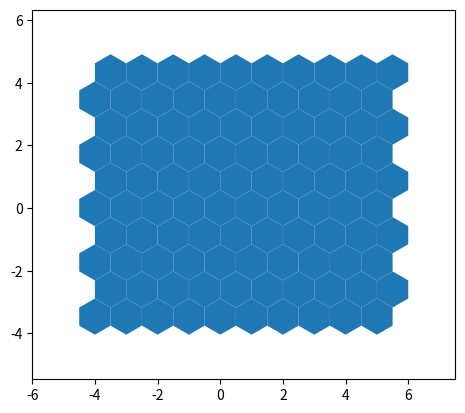

This chart was generated by the following Python code: (Note: this script raises an exception after producing the figure.)
from matplotlib.collections import PatchCollection
from typing import List, Union

import matplotlib.animation as animation
import matplotlib.patches as mpatches
import matplotlib.pyplot as plt
import numpy as np

def create_hex_grid(nx: int = 4,
					ny: int = 5,
					min_diam: float = 1,
					n: int = 0,
					align_to_origin: bool = True,
					face_color: Union[List[float], str] = None,
					edge_color: Union[List[float], str] = None,
					plotting_gap: float = 0.,
					crop_circ: float = 0.,
					do_plot: bool = False,
					rotate_deg: float = 0.,
					keep_x_sym: bool = True,
					h_ax: plt.Axes = None,
					line_width: float = 0.2,
					background_color: Union[List[float], str] = None) -> (np.ndarray, plt.Axes):
	"""
	Creates and prints hexagonal lattices.
	:param nx: Number of horizontal hexagons in rectangular grid, [nx * ny]
	:param ny: Number of vertical hexagons in rectangular grid, [nx * ny]
	:param min_diam: Minimal diameter of each hexagon.
	:param n: Alternative way to create rectangular grid. The final grid might have less hexagons
	:param align_to_origin: Shift the grid s.t. the central tile will center at the origin
	:param face_color: Provide RGB triplet, valid abbreviation (e.g. 'k') or RGB+alpha
	:param edge_color: Provide RGB triplet, valid abbreviation (e.g. 'k') or RGB+alpha
	:param plotting_gap: Gap between the edges of adjacent tiles, in fraction of min_diam
	:param crop_circ: Disabled if 0. If >0 a circle of central tiles will be kept, with radius r=crop_circ
	:param do_plot: Add the hexagon to an axes. If h_ax not provided a new figure will be opened.
	:param rotate_deg: Rotate the grid around the center of the central tile, by rotate_deg degrees
	:param keep_x_sym: NOT YET IMPLEMENTED
	:param h_ax: Handle to axes. If provided the grid will be added to it, if not a new figure will be opened.
	:param line_width: The width of the hexagon lines
	:param background_color: The color of the axis background
	:return:
	"""
	
	coord_x, coord_y = make_grid(nx, ny, min_diam, n, crop_circ, rotate_deg, align_to_origin)

	return np.hstack([coord_x, coord_y]), h_ax

def make_grid(nx, ny, min_diam, n, crop_circ, rotate_deg, align_to_origin) -> (np.ndarray, np.ndarray):
	"""
	Computes the coordinates of the hexagon centers, given the size rotation and layout specifications
	:return:
	"""
	ratio = np.sqrt(3) / 2
	if n > 0:  # n variable overwrites (nx, ny) in case all three were provided
		ny = int(np.sqrt(n / ratio))
		nx = n // ny

	coord_x, coord_y = np.meshgrid(np.arange(nx), np.arange(ny), sparse=False, indexing='xy')
	coord_y = coord_y * ratio
	coord_x = coord_x.astype('float')
	coord_x[1::2, :] += 0.5
	coord_x = coord_x.reshape(-1, 1)
	coord_y = coord_y.reshape(-1, 1)

	coord_x *= min_diam  # Scale to requested size
	coord_y = coord_y.astype('float') * min_diam

	mid_x = (np.ceil(nx / 2) - 1) + 0.5 * (np.ceil(ny/2) % 2 == 0)  # Pick center of some hexagon as origin for rotation or crop...
	mid_y = (np.ceil(ny / 2) - 1) * ratio  # np.median() averages center 2 values for even arrays :\
	mid_x *= min_diam
	mid_y *= min_diam

	if crop_circ > 0:
		rad = ((coord_x - mid_x)*2 + (coord_y - mid_y)*2)*0.5
		coord_x = coord_x[rad.flatten() <= crop_circ, :]
		coord_y = coord_y[rad.flatten() <= crop_circ, :]

	if not np.isclose(rotate_deg, 0):  # Check if rotation is not 0, with tolerance due to float format
		# Clockwise, 2D rotation matrix
		RotMatrix = np.array([[np.cos(np.deg2rad(rotate_deg)), np.sin(np.deg2rad(rotate_deg))],
							[-np.sin(np.deg2rad(rotate_deg)), np.cos(np.deg2rad(rotate_deg))]])
		rot_locs = np.hstack((coord_x - mid_x, coord_y - mid_y)) @ RotMatrix.T
		# rot_locs = np.hstack((coord_x - mid_x, coord_y - mid_y))
		coord_x, coord_y = np.hsplit(rot_locs + np.array([mid_x, mid_y]), 2)

	if align_to_origin:
		coord_x -= mid_x
		coord_y -= mid_y

	return coord_x, coord_y

if __name__ == "__main__":

	# Parameters
	x_dim = 10
	y_dim = 10
	diam = 1
	frames = 100
		
	figure, axs = plt.subplots()

	# Compute hexagon centers
	centers, _ = create_hex_grid(nx = x_dim, ny = y_dim, min_diam = diam)
	
	# Create hexagons
	polygons = [mpatches.RegularPolygon((x, y), numVertices = 6, radius = diam / np.sqrt(3)) for x, y in zip(centers[:, 0], centers[:, 1])]
	collection = PatchCollection(polygons)
	axs.add_collection(collection)
	
	# Set axis properties (diam size)
	axs.set_aspect('equal')
	axs.axis([
		centers[:, 0].min() - 2 * diam,
		centers[:, 0].max() + 2 * diam,
		centers[:, 1].min() - 2 * diam,
        centers[:, 1].max() + 2 * diam,
	])
	
	# Animate
	ani = animation.FuncAnimation(figure, func = update, frames = frames)
	plt.show()